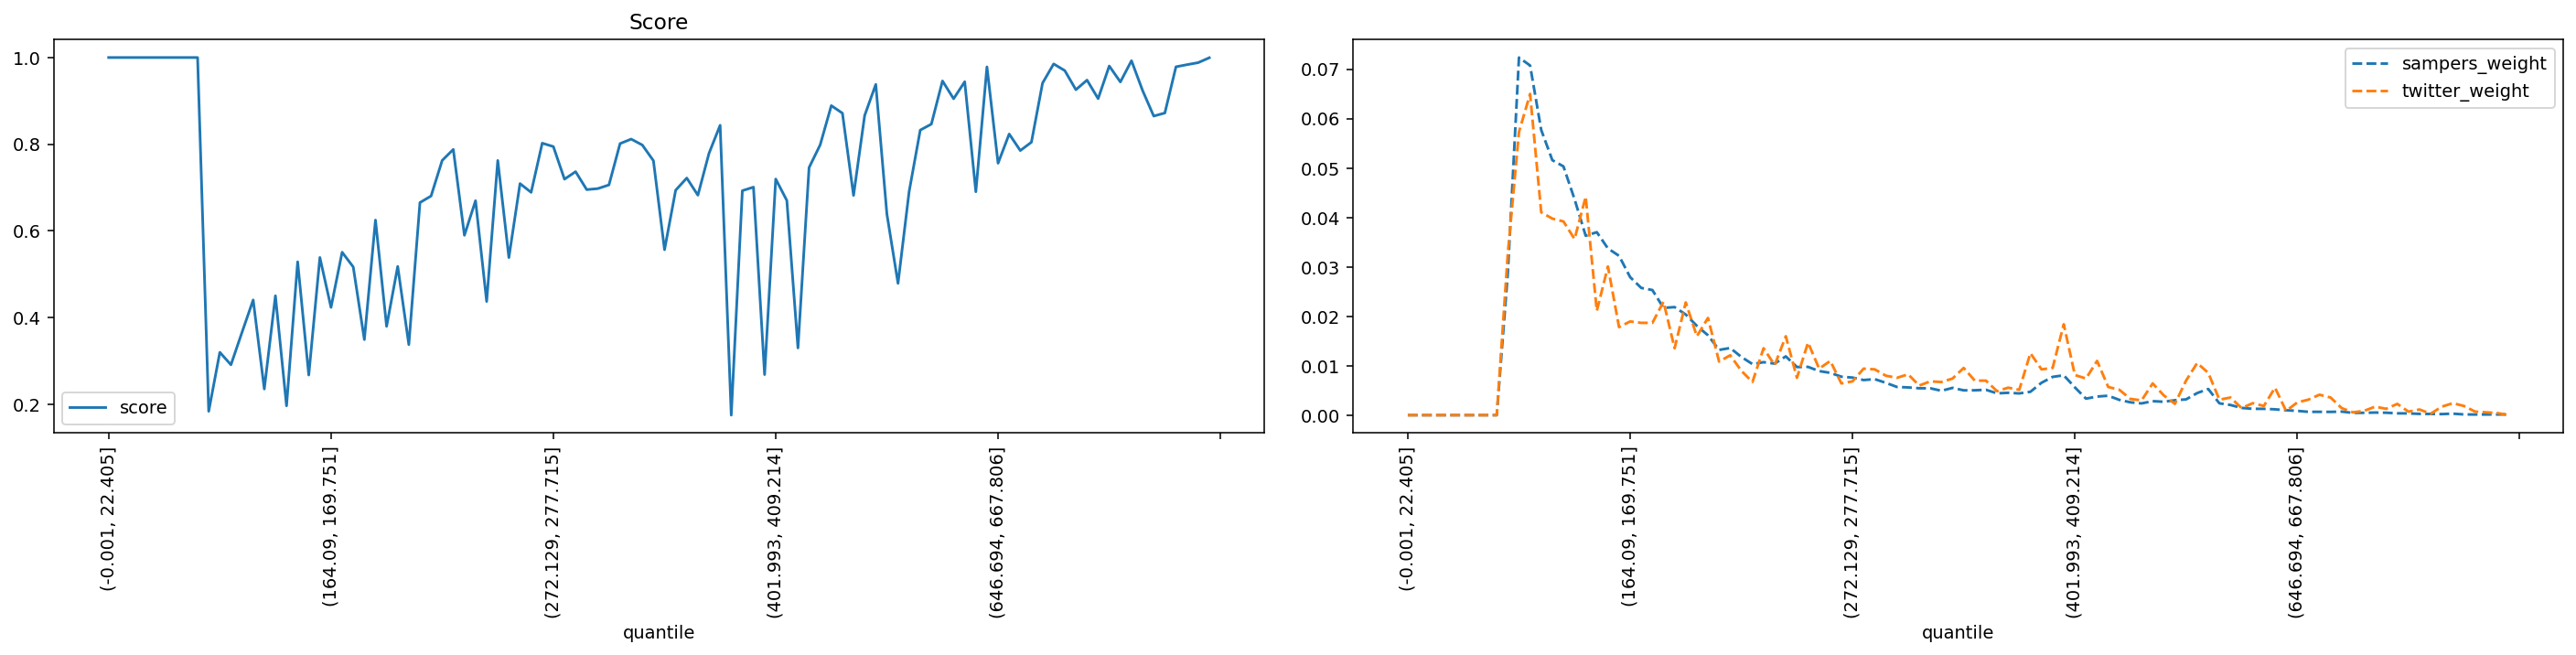

The file beside this chart, header and first rows:
quantile, score, sampers_weight, twitter_weight
(-0.001, 22.405], 1.0, 0.0, 0.0
(22.405, 35.395], 1.0, 0.0, 0.0
(35.395, 46.554], 1.0, 0.0, 0.0
(46.554, 56.061], 1.0, 0.0, 0.0
(56.061, 64.93], 1.0, 0.0, 0.0
(64.93, 73.165], 1.0, 0.0, 0.0
(73.165, 80.94], 1.0, 0.0, 0.0
(80.94, 88.329], 1.0, 0.0, 0.0
(88.329, 95.338], 1.0, 0.0, 0.0
(95.338, 102.07], 0.1839, 0.02881, 0.03278
(102.07, 108.851], 0.3199, 0.07236, 0.0573
(108.851, 115.402], 0.2912, 0.07075, 0.06499
(115.402, 121.788], 0.3664, 0.05771, 0.04105
(121.788, 128.103], 0.4407, 0.05159, 0.03977
(128.103, 134.5], 0.2353, 0.05033, 0.0392
(134.5, 140.658], 0.4504, 0.04368, 0.03563
(140.658, 146.534], 0.1965, 0.0363, 0.04418
(146.534, 152.416], 0.5288, 0.03702, 0.02109
(152.416, 158.282], 0.2675, 0.03373, 0.03007
(158.282, 164.09], 0.5387, 0.03224, 0.01782
(164.09, 169.751], 0.4236, 0.02792, 0.01896
(169.751, 175.259], 0.5509, 0.02574, 0.01867
(175.259, 180.935], 0.5169, 0.02531, 0.01867
(180.935, 186.282], 0.3492, 0.02171, 0.02295
(186.282, 191.76], 0.625, 0.02186, 0.01354
(191.76, 197.086], 0.3799, 0.02036, 0.02281
(197.086, 202.626], 0.5181, 0.01807, 0.01596
(202.626, 207.999], 0.3377, 0.01616, 0.01967
(207.999, 213.47], 0.6654, 0.0132, 0.01083
(213.47, 218.954], 0.6805, 0.01359, 0.01212
(218.954, 224.269], 0.7626, 0.01178, 0.008979
(224.269, 229.603], 0.788, 0.01033, 0.006699
(229.603, 234.752], 0.5899, 0.01072, 0.01354
(234.752, 239.974], 0.6697, 0.01043, 0.01012
(239.974, 245.254], 0.4372, 0.01189, 0.01596
(245.254, 250.51], 0.7625, 0.009735, 0.007554
(250.51, 255.844], 0.5385, 0.009768, 0.01468
(255.844, 261.162], 0.7092, 0.008921, 0.009407
(261.162, 266.661], 0.689, 0.008557, 0.01097
(266.661, 272.129], 0.8024, 0.007782, 0.006414
(272.129, 277.715], 0.7946, 0.0076, 0.006842
(277.715, 283.342], 0.7194, 0.007103, 0.009407
(283.342, 289.14], 0.7367, 0.007285, 0.009265
(289.14, 295.075], 0.6953, 0.006542, 0.007982
(295.075, 301.331], 0.6976, 0.005703, 0.007554
(301.331, 307.68], 0.7061, 0.005613, 0.008267
(307.68, 313.891], 0.8014, 0.005442, 0.005986
(313.891, 320.547], 0.8118, 0.005435, 0.006842
(320.547, 326.988], 0.7982, 0.004934, 0.006699
(326.988, 333.082], 0.762, 0.005519, 0.007412
(333.082, 339.529], 0.5566, 0.005021, 0.00955
(339.529, 346.178], 0.6939, 0.005034, 0.006984
(346.178, 352.733], 0.722, 0.005131, 0.006984
(352.733, 359.7], 0.6824, 0.004414, 0.004846
(359.7, 366.652], 0.7791, 0.004521, 0.005559
(366.652, 373.677], 0.8437, 0.004402, 0.005131
(373.677, 380.777], 0.175, 0.004726, 0.01254
(380.777, 387.825], 0.6928, 0.006555, 0.009265
(387.825, 394.882], 0.701, 0.007741, 0.00955
(394.882, 401.993], 0.2686, 0.008068, 0.01839
... 40 more rows
